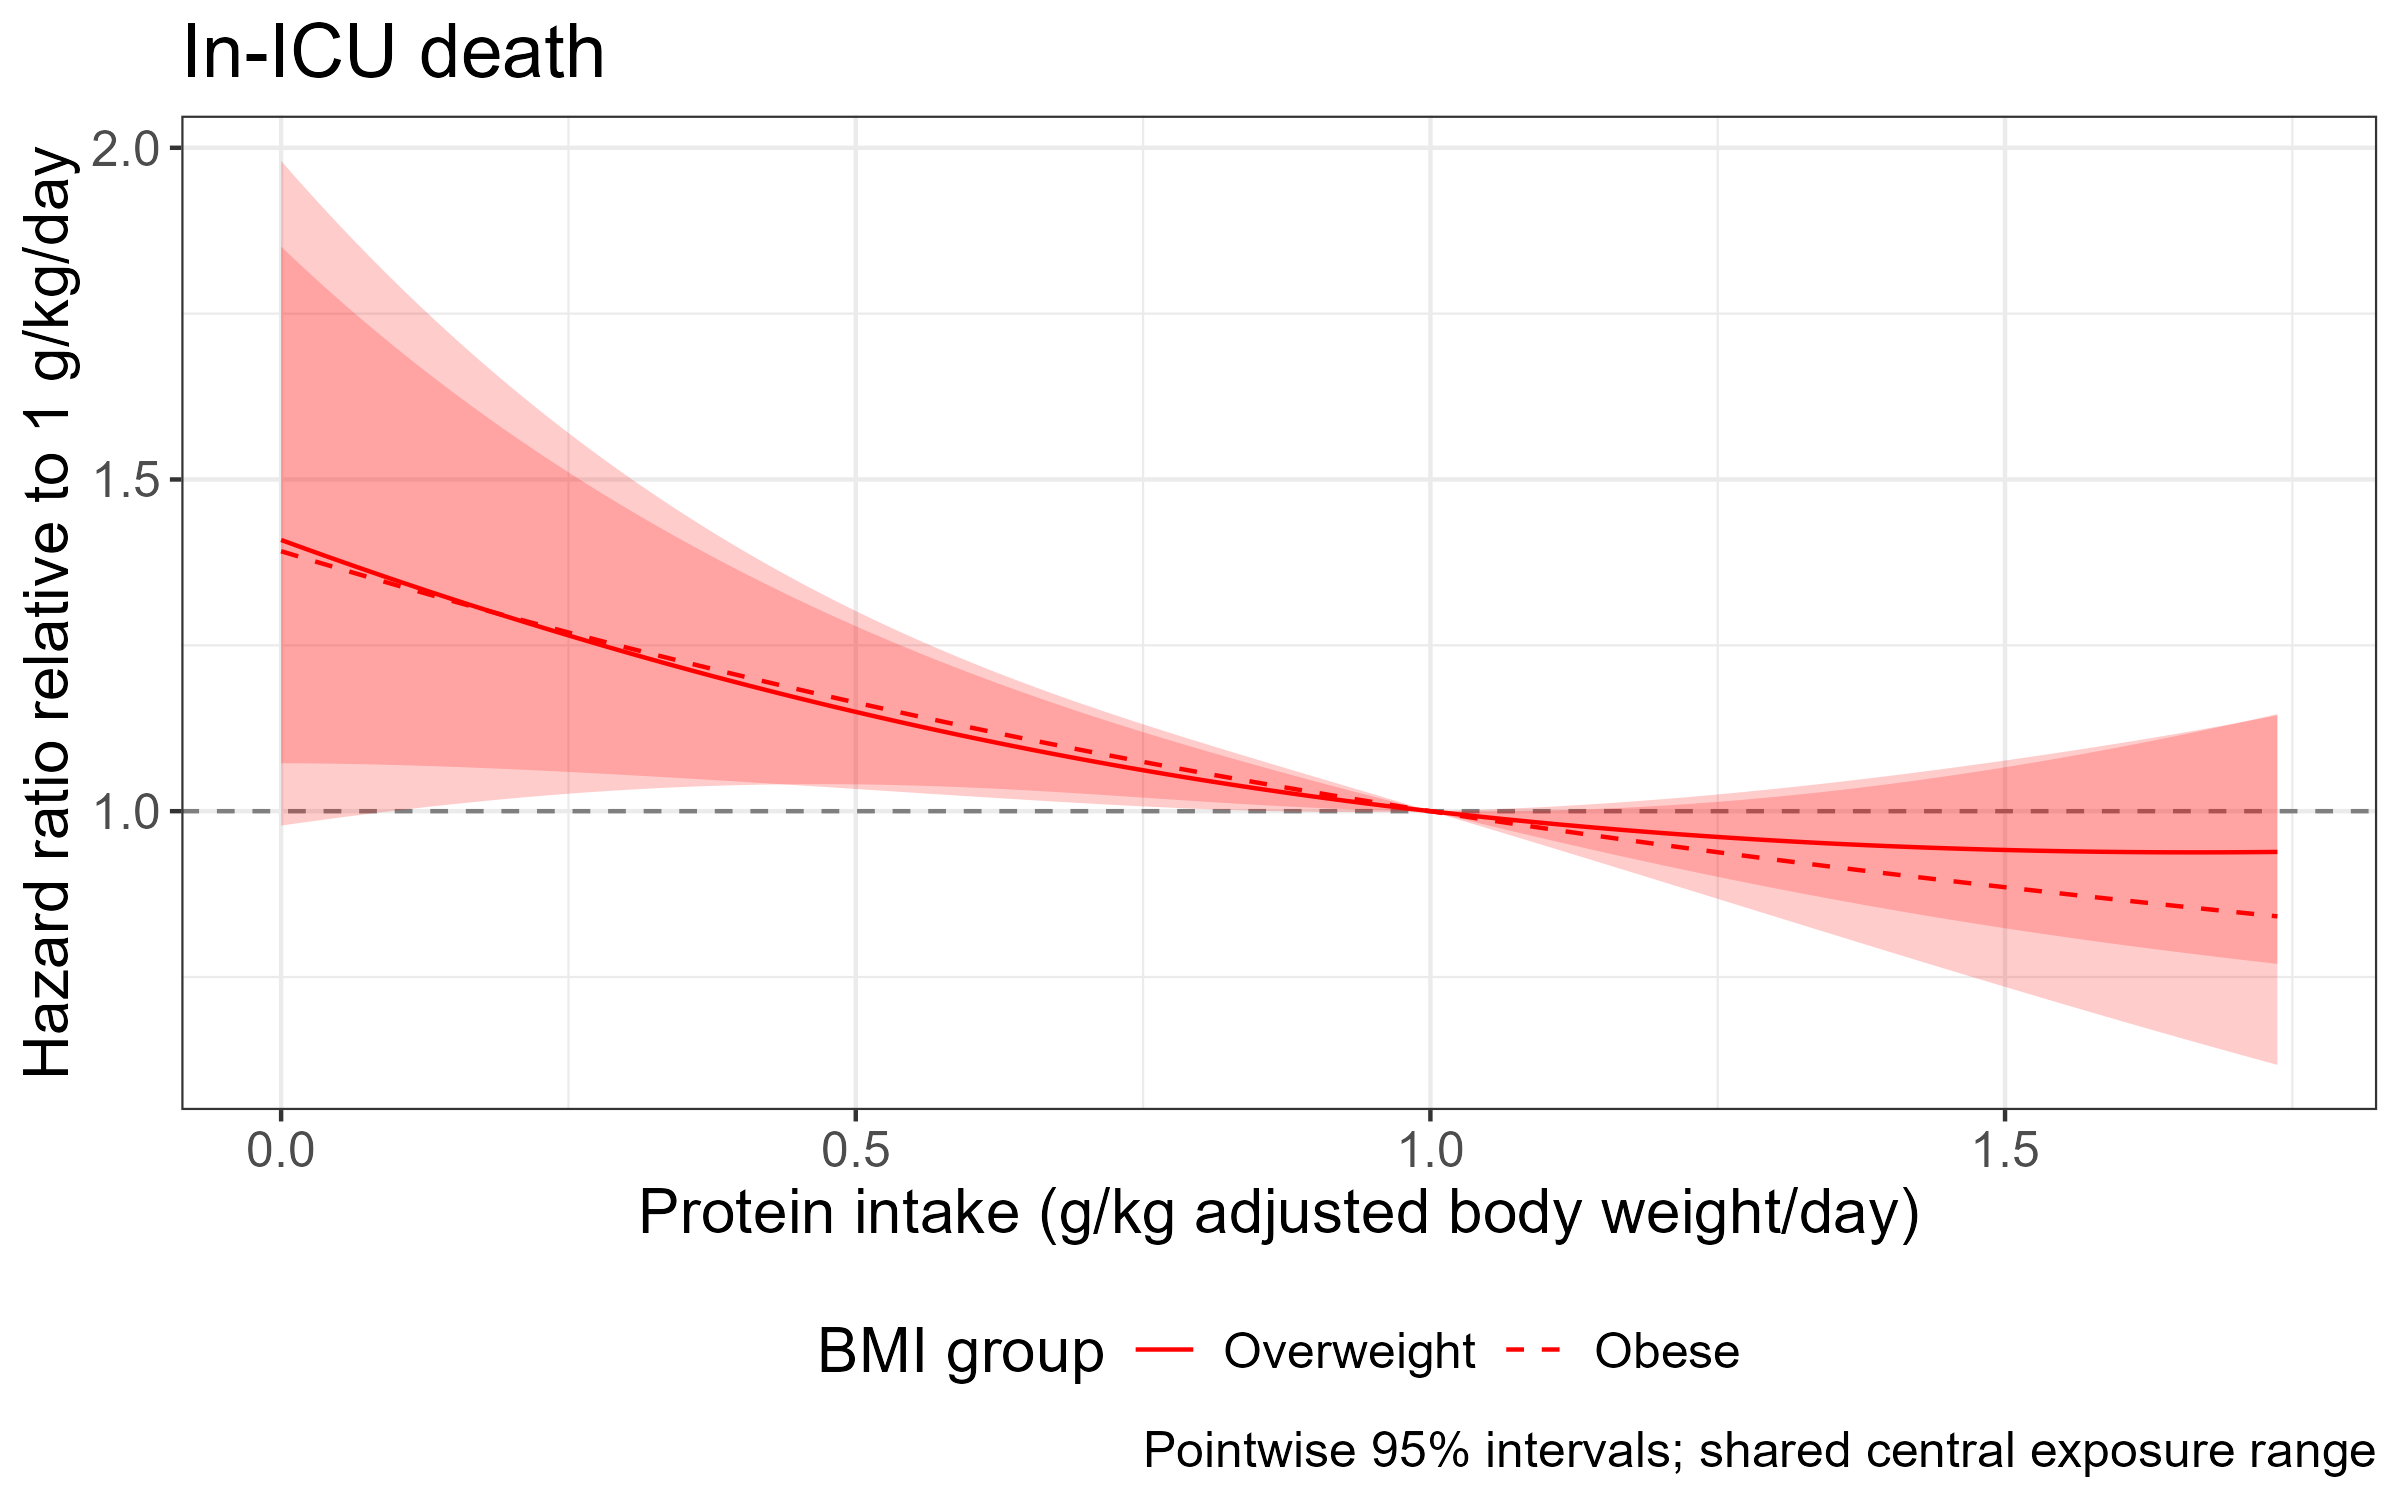

Source data for this figure (header and first rows):
avDPI, log_estimate, se, ratio, lower, upper, group
0, 0.3428, 0.1393, 1.409, 1.072, 1.851, Overweight
0.008728, 0.3388, 0.1373, 1.403, 1.072, 1.837, Overweight
0.01746, 0.3349, 0.1354, 1.398, 1.072, 1.823, Overweight
0.02619, 0.331, 0.1334, 1.392, 1.072, 1.809, Overweight
0.03491, 0.3271, 0.1315, 1.387, 1.072, 1.795, Overweight
0.04364, 0.3233, 0.1296, 1.382, 1.072, 1.781, Overweight
0.05237, 0.3194, 0.1278, 1.376, 1.071, 1.768, Overweight
0.0611, 0.3155, 0.1259, 1.371, 1.071, 1.755, Overweight
0.06983, 0.3117, 0.1241, 1.366, 1.071, 1.742, Overweight
0.07856, 0.3078, 0.1223, 1.36, 1.071, 1.729, Overweight
0.08728, 0.304, 0.1205, 1.355, 1.07, 1.716, Overweight
0.09601, 0.3002, 0.1188, 1.35, 1.07, 1.704, Overweight
0.1047, 0.2964, 0.117, 1.345, 1.069, 1.692, Overweight
0.1135, 0.2926, 0.1153, 1.34, 1.069, 1.68, Overweight
0.1222, 0.2888, 0.1136, 1.335, 1.068, 1.668, Overweight
0.1309, 0.2851, 0.1119, 1.33, 1.068, 1.656, Overweight
0.1397, 0.2813, 0.1102, 1.325, 1.067, 1.644, Overweight
0.1484, 0.2776, 0.1086, 1.32, 1.067, 1.633, Overweight
0.1571, 0.2739, 0.107, 1.315, 1.066, 1.622, Overweight
0.1658, 0.2701, 0.1054, 1.31, 1.066, 1.611, Overweight
0.1746, 0.2664, 0.1038, 1.305, 1.065, 1.6, Overweight
0.1833, 0.2628, 0.1022, 1.301, 1.064, 1.589, Overweight
0.192, 0.2591, 0.1006, 1.296, 1.064, 1.578, Overweight
0.2008, 0.2554, 0.09906, 1.291, 1.063, 1.568, Overweight
0.2095, 0.2518, 0.09753, 1.286, 1.062, 1.557, Overweight
0.2182, 0.2481, 0.09601, 1.282, 1.062, 1.547, Overweight
0.2269, 0.2445, 0.09451, 1.277, 1.061, 1.537, Overweight
0.2357, 0.2409, 0.09302, 1.272, 1.06, 1.527, Overweight
0.2444, 0.2373, 0.09155, 1.268, 1.06, 1.517, Overweight
0.2531, 0.2338, 0.09009, 1.263, 1.059, 1.507, Overweight
0.2619, 0.2302, 0.08865, 1.259, 1.058, 1.498, Overweight
0.2706, 0.2267, 0.08722, 1.254, 1.057, 1.488, Overweight
0.2793, 0.2231, 0.08581, 1.25, 1.056, 1.479, Overweight
0.288, 0.2196, 0.0844, 1.246, 1.056, 1.47, Overweight
0.2968, 0.2161, 0.08302, 1.241, 1.055, 1.461, Overweight
0.3055, 0.2126, 0.08164, 1.237, 1.054, 1.452, Overweight
0.3142, 0.2092, 0.08028, 1.233, 1.053, 1.443, Overweight
0.3229, 0.2057, 0.07894, 1.228, 1.052, 1.434, Overweight
0.3317, 0.2023, 0.07761, 1.224, 1.051, 1.425, Overweight
0.3404, 0.1989, 0.07629, 1.22, 1.051, 1.417, Overweight
0.3491, 0.1955, 0.07498, 1.216, 1.05, 1.408, Overweight
0.3579, 0.1921, 0.07369, 1.212, 1.049, 1.4, Overweight
0.3666, 0.1887, 0.0724, 1.208, 1.048, 1.392, Overweight
0.3753, 0.1854, 0.07114, 1.204, 1.047, 1.384, Overweight
0.384, 0.182, 0.06988, 1.2, 1.046, 1.376, Overweight
0.3928, 0.1787, 0.06864, 1.196, 1.045, 1.368, Overweight
0.4015, 0.1754, 0.06741, 1.192, 1.044, 1.36, Overweight
0.4102, 0.1721, 0.06619, 1.188, 1.043, 1.352, Overweight
0.419, 0.1689, 0.06498, 1.184, 1.042, 1.345, Overweight
0.4277, 0.1656, 0.06379, 1.18, 1.041, 1.337, Overweight
0.4364, 0.1624, 0.06261, 1.176, 1.04, 1.33, Overweight
0.4451, 0.1592, 0.06144, 1.173, 1.04, 1.323, Overweight
0.4539, 0.156, 0.06028, 1.169, 1.039, 1.315, Overweight
0.4626, 0.1528, 0.05914, 1.165, 1.038, 1.308, Overweight
0.4713, 0.1497, 0.05801, 1.161, 1.037, 1.301, Overweight
0.4801, 0.1465, 0.05688, 1.158, 1.036, 1.294, Overweight
0.4888, 0.1434, 0.05577, 1.154, 1.035, 1.288, Overweight
0.4975, 0.1403, 0.05467, 1.151, 1.034, 1.281, Overweight
0.5062, 0.1372, 0.05359, 1.147, 1.033, 1.274, Overweight
0.515, 0.1342, 0.05251, 1.144, 1.032, 1.268, Overweight
... 342 more rows
